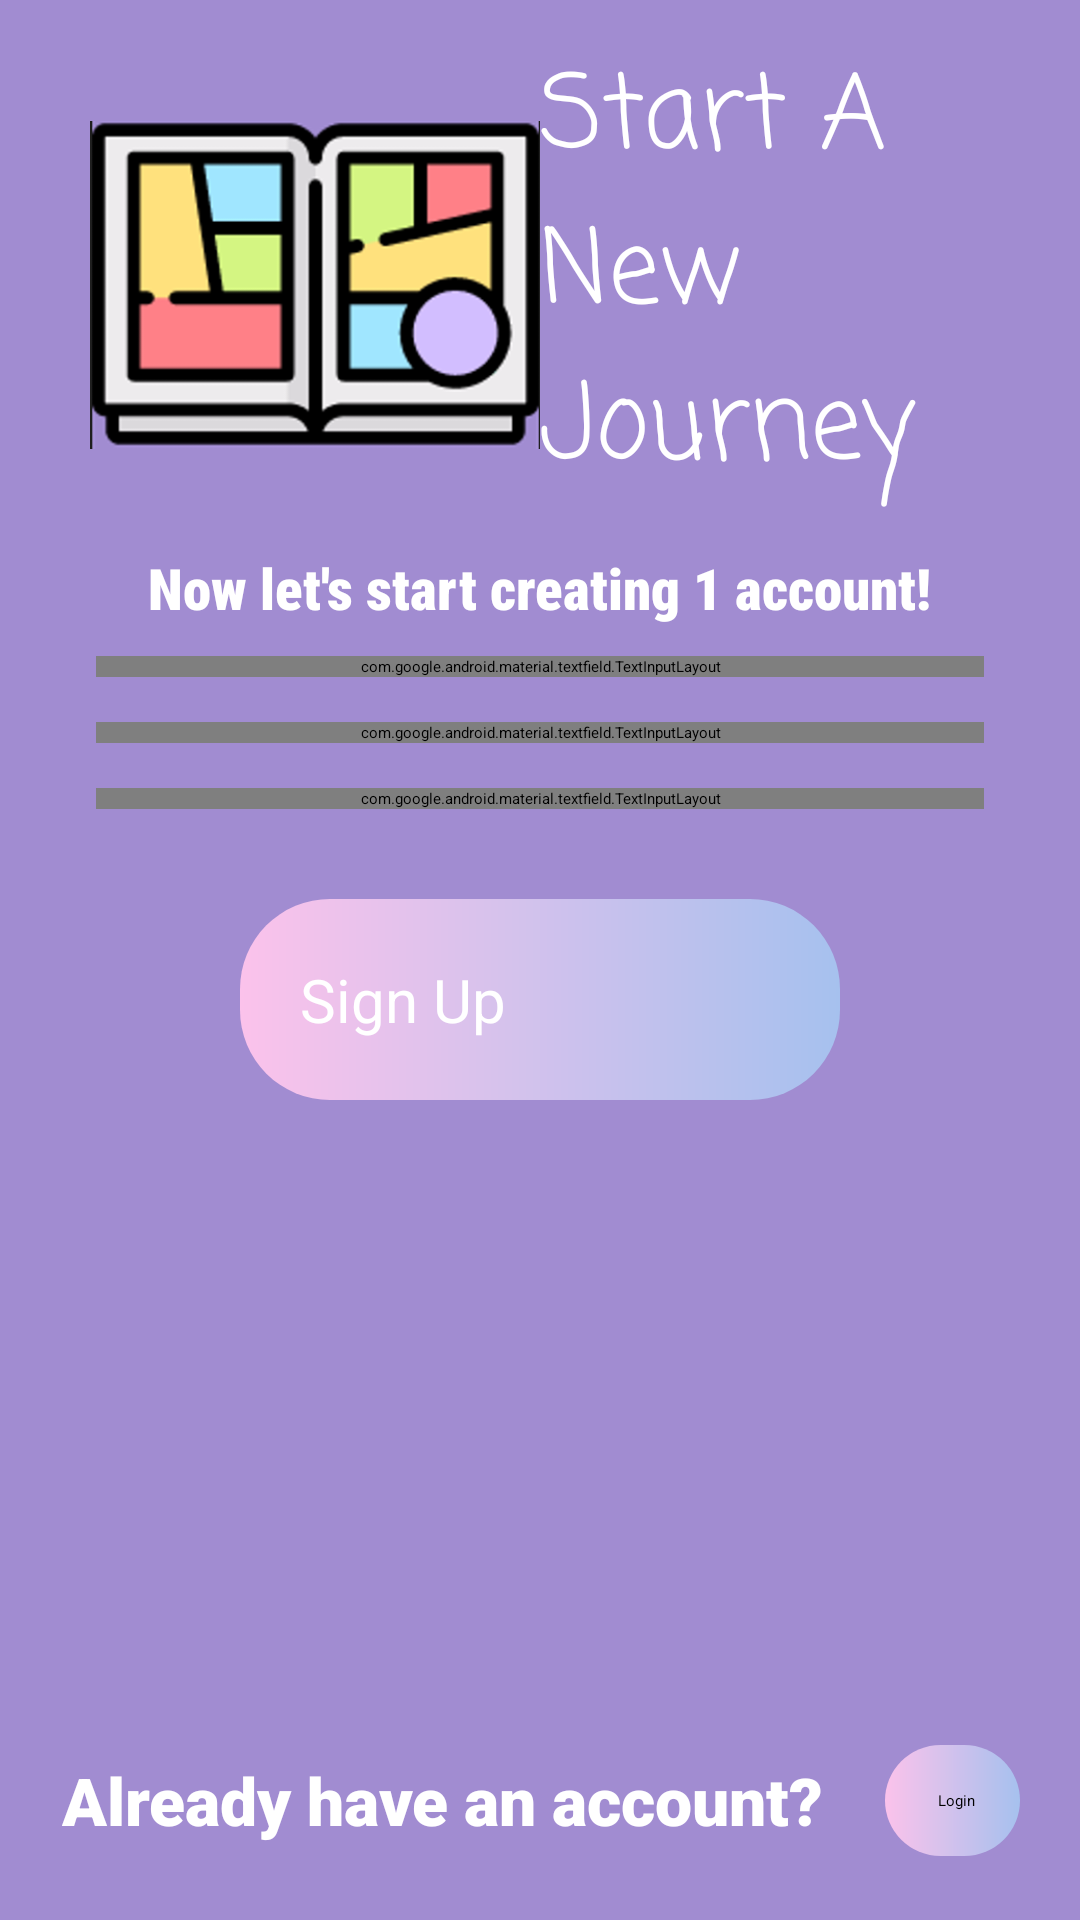

Write the Android layout XML for this screen, with the resource values it uses.
<!-- AndroidManifest.xml: application theme Theme.ComicApp -->
<!-- res/layout/activity_signup.xml -->
<?xml version="1.0" encoding="utf-8"?>
<layout xmlns:android="http://schemas.android.com/apk/res/android"
    xmlns:app="http://schemas.android.com/apk/res-auto"
    xmlns:tools="http://schemas.android.com/tools">
    <data>
        <variable
            name="SignUpViewModel"
            type="hung.deptrai.comicapp.viewmodel.SignUpViewModel" />
    </data>
    <androidx.constraintlayout.widget.ConstraintLayout
        android:layout_width="match_parent"
        android:layout_height="match_parent"
        tools:context=".views.LoginActivity"
        android:background="@color/main_color">
        <com.google.android.material.imageview.ShapeableImageView
            android:id="@+id/logo_signup"
            android:layout_width="450px"
            android:layout_height="450px"
            android:layout_marginStart="30dp"
            android:layout_marginTop="20dp"
            android:src="@drawable/signup_logo"
            app:layout_constraintStart_toStartOf="parent"
            app:layout_constraintTop_toTopOf="parent"
            tools:ignore="MissingConstraints"></com.google.android.material.imageview.ShapeableImageView>
        <TextView
            android:id="@+id/slogan_tv"
            android:layout_width="160dp"
            android:layout_height="wrap_content"
            android:fontFamily="casual"
            android:textSize="34dp"
            app:layout_constraintTop_toTopOf="parent"
            android:layout_marginEnd="20dp"
            app:layout_constraintBottom_toTopOf="@+id/Corologintxt"
            app:layout_constraintLeft_toRightOf="@+id/logo_signup"
            android:textColor="@color/white"
            app:layout_constraintEnd_toEndOf="parent"
            android:text="Start A New Journey"></TextView>
        <TextView
            android:id="@+id/Corologintxt"
            android:layout_width="wrap_content"
            android:layout_height="wrap_content"
            android:layout_marginTop="13dp"
            app:layout_constraintTop_toBottomOf="@id/logo_signup"
            app:layout_constraintLeft_toLeftOf="parent"
            app:layout_constraintRight_toRightOf="parent"
            android:textSize="19dp"
            android:fontFamily="sans-serif-condensed"
            android:textFontWeight="1000"
            android:textColor="@color/white"
            android:text="@string/signup_with_coro"
            tools:ignore="MissingConstraints">

        </TextView>
        <com.google.android.material.textfield.TextInputLayout
            android:layout_width="match_parent"
            android:layout_height="wrap_content"
            android:id="@+id/txtUsernameLayout"
            app:layout_constraintTop_toBottomOf="@+id/Corologintxt"
            app:layout_constraintEnd_toEndOf="parent"
            android:layout_marginStart="32dp"
            android:layout_marginTop="10dp"
            android:layout_marginEnd="32dp"
            android:textColorHint="#cfd9df"
            android:hint="Username"

            tools:ignore="MissingConstraints">
            <com.google.android.material.textfield.TextInputEditText
                android:id="@+id/txtUsername"
                android:layout_width="match_parent"
                android:layout_height="wrap_content"
                android:text="@={SignUpViewModel.acc.username}"
                android:ems="10"
                android:inputType="text"
                android:textColor="#cfd9df">

            </com.google.android.material.textfield.TextInputEditText>
        </com.google.android.material.textfield.TextInputLayout>
        <com.google.android.material.textfield.TextInputLayout
                android:layout_width="match_parent"
                android:layout_height="wrap_content"
                android:id="@+id/txtPasswordLayout"
                app:layout_constraintTop_toBottomOf="@+id/txtUsernameLayout"
                app:layout_constraintEnd_toEndOf="parent"
                android:layout_marginStart="32dp"
                android:layout_marginTop="15dp"
                android:layout_marginEnd="32dp"
                tools:ignore="MissingConstraints"
                android:textColorHint="#cfd9df"
                android:hint="Password">
                <com.google.android.material.textfield.TextInputEditText
                    android:id="@+id/txtPassword"
                    android:layout_width="match_parent"
                    android:text="@={SignUpViewModel.acc.password}"
                    android:layout_height="wrap_content"
                    android:inputType="textPassword"
                    android:textColor="#cfd9df"
                    android:ems="10"
                    ></com.google.android.material.textfield.TextInputEditText></com.google.android.material.textfield.TextInputLayout>
        <com.google.android.material.textfield.TextInputLayout
            android:layout_width="match_parent"
            android:layout_height="wrap_content"
            android:id="@+id/txtConfirmPasswordLayout"
            app:layout_constraintTop_toBottomOf="@+id/txtPasswordLayout"
            app:layout_constraintEnd_toEndOf="parent"
            android:layout_marginStart="32dp"
            android:layout_marginTop="15dp"
            android:layout_marginEnd="32dp"
            tools:ignore="MissingConstraints"
            android:textColorHint="#cfd9df"
            android:hint="Password">
            <com.google.android.material.textfield.TextInputEditText
                android:id="@+id/txtConfirmPassword"
                android:layout_width="match_parent"
                android:layout_height="wrap_content"
                android:inputType="textPassword"
                android:text="@={SignUpViewModel.confirmPassword}"
                android:textColor="#cfd9df"
                android:ems="10"
                ></com.google.android.material.textfield.TextInputEditText></com.google.android.material.textfield.TextInputLayout>
        <androidx.appcompat.widget.AppCompatButton
        android:layout_height="wrap_content"
        android:layout_width="0dp"
        android:id="@+id/btnlogin"
        app:layout_constraintTop_toBottomOf="@+id/txtConfirmPasswordLayout"
        app:layout_constraintStart_toStartOf="parent"
        app:layout_constraintEnd_toEndOf="parent"
        android:text="Sign Up"
        android:onClick="@{()->SignUpViewModel.onClickSignup()}"
        android:padding="20dp"
        android:textColor="@color/white"
        android:layout_marginTop="30dp"
        android:textSize="20dp"
        android:layout_marginEnd="80dp"
        android:layout_marginStart="80dp"
        android:background="@drawable/layout_btn">
    </androidx.appcompat.widget.AppCompatButton>
        <TextView
            android:id="@+id/textView2"
            android:layout_width="wrap_content"
            android:layout_height="wrap_content"
            android:text="Already have an account?"
            android:textColor="@color/white"
            android:textFontWeight="900"
            app:layout_constraintBottom_toBottomOf="parent"
            app:layout_constraintEnd_toStartOf="@+id/btnsignup"
            app:layout_constraintStart_toStartOf="parent"
            android:textSize="22dp"
            app:layout_constraintTop_toBottomOf="@id/guideline"
            tools:ignore="MissingConstraints" />
        <androidx.appcompat.widget.AppCompatButton
            android:id="@+id/btnsignup"
            android:layout_width="wrap_content"
            app:layout_constraintLeft_toRightOf="@+id/textView2"
            app:layout_constraintTop_toBottomOf="@+id/guideline"
            app:layout_constraintBottom_toBottomOf="parent"
            android:layout_marginEnd="20dp"
            app:layout_constraintEnd_toEndOf="parent"
            android:padding="15dp"
            android:background="@drawable/layout_btn"
            android:drawableLeft="@drawable/ic_book_signup"
            android:onClick="@{()->SignUpViewModel.onCLickLogin()}"
            android:text="  Login"
            android:textAllCaps="false"
            android:layout_height="wrap_content"></androidx.appcompat.widget.AppCompatButton>
    <androidx.constraintlayout.widget.Guideline
        android:id="@+id/guideline"
        android:layout_width="wrap_content"
        android:layout_height="wrap_content"
        android:orientation="horizontal"
        app:layout_constraintGuide_begin="560dp"/>
    </androidx.constraintlayout.widget.ConstraintLayout>
</layout>
<!-- resources referenced by this layout -->
<resources>
  <color name="main_color">#a18cd1</color>
  <color name="white">#FFFFFFFF</color>
  <!-- drawable layout_btn (drawable) -->
  <?xml version="1.0" encoding="utf-8"?>
  <shape xmlns:android="http://schemas.android.com/apk/res/android" android:shape="rectangle">
      <gradient android:startColor="#fbc2eb"
          android:endColor="#a6c1ee"/>
      <corners
          android:radius="30dp"/>
      <padding
          android:bottom="10dp"
          android:left="10dp"
          android:right="10dp"
          android:top="10dp"/>
  </shape>
  <!-- drawable signup_logo: png bitmap (drawable, 34440 bytes) -->
  <string name="signup_with_coro">Now let\'s start creating 1 account!</string>
</resources>
